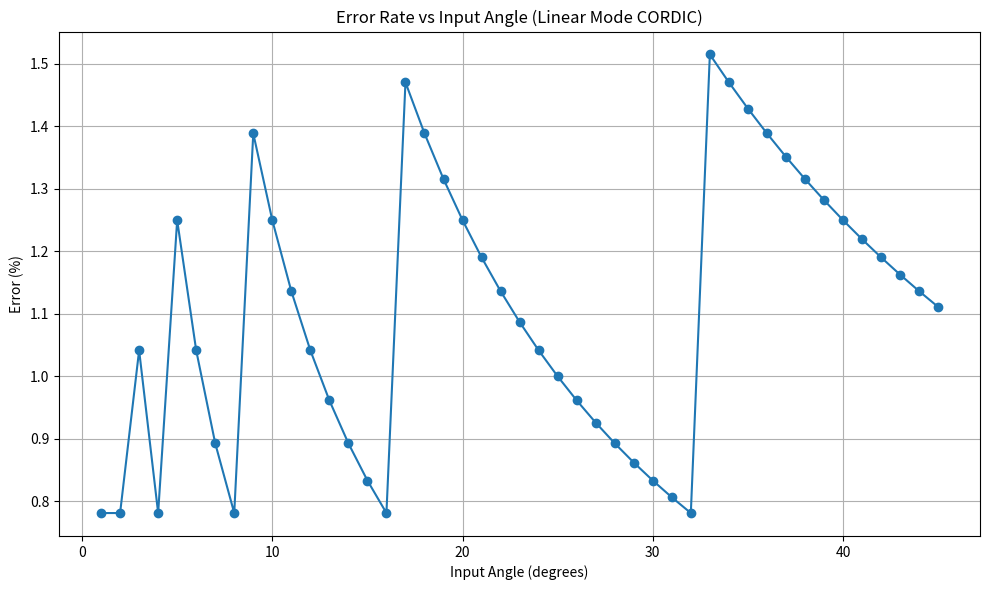

Here is the Python script that generated this plot:
import math
import matplotlib.pyplot as plt

# CORDIC class from user's file

class CORDIC:
    def __init__(self, iterations=16):
        self.iterations = iterations
        self.K = self.compute_gain()
        self.angle_table = [math.degrees(math.atan(2 ** -i)) for i in range(self.iterations)]

    def compute_gain(self):
        gain = 1.0
        for i in range(self.iterations):
            gain *= 1 / math.sqrt(1 + 2 ** (-2 * i))
        return gain

    def rotate(self, x, y, angle_deg, mode="circular", offset=5):
        """
        Rotation mode (in degrees)
        mode = 'circular' or 'linear'
        """
        z = angle_deg
        x_new, y_new = x, y

        for i in range(self.iterations):
            d = 1 if z >= 0 else -1

            if mode == "circular":
                x_temp = x_new - d * y_new * (2 ** -i)
                y_temp = y_new + d * x_new * (2 ** -i)
                z -= d * self.angle_table[i]
            elif mode == "linear":
              i = i-offset
              print(f"i={i}")
              x_temp = x_new  # x stays constant
              y_temp = y_new + d * x_new * (2 ** -i)
              # z -= d * math.degrees(2 ** -i)  # Correct: step is in radians converted to degrees
              z -= d * 2 ** -i
              # print(f"n={i+1}, d={d}, angle={z:.6f}, rotated angle = {math.degrees(2**-i):.6f}")
              # print(f"n={i+1}, d={d}, angle={z:.6f}, rotated angle = {2**-i:.6f}")
            else:
                raise ValueError("Mode must be 'circular' or 'linear'")

            x_new, y_new = x_temp, y_temp
            

        # Apply gain correction only in circular mode
        if mode == "circular":
            x_new *= self.K
            y_new *= self.K

        return x_new, y_new

    def vector(self, x, y):
        """
        Vectoring mode: Compute magnitude and angle of (x, y)
        """
        z = 0
        for i in range(self.iterations):
            d = 1 if y >= 0 else -1
            x_temp = x + d * y * (2 ** -i)
            y_temp = y - d * x * (2 ** -i)
            z += d * self.angle_table[i]
            x, y = x_temp, y_temp
        magnitude = x * self.K
        angle = z
        return magnitude, angle


# Simulation and error calculation
cordic = CORDIC(iterations=8)
angles_deg = list(range(1, 46))  # From 0° to 45°
x_input = 1.0
errors = []

for angle in angles_deg:
    expected = x_input * angle  # Expected y = x * angle (in degrees)
    _, y_cordic = cordic.rotate(x_input, 0.0, angle, mode="linear", offset=math.ceil(math.log2(angle)))
    error = abs((y_cordic - expected) / expected) * 100 if expected != 0 else 0
    print(f"Angle: {angle}°, Expected: {expected:.6f}, CORDIC: {y_cordic:.6f}, Error: {error:.6f}%")
    errors.append(error)

# Plot error
plt.figure(figsize=(10, 6))
plt.plot(angles_deg, errors, marker='o')
plt.title("Error Rate vs Input Angle (Linear Mode CORDIC)")
plt.xlabel("Input Angle (degrees)")
plt.ylabel("Error (%)")
plt.grid(True)
plt.tight_layout()

plt.show()
